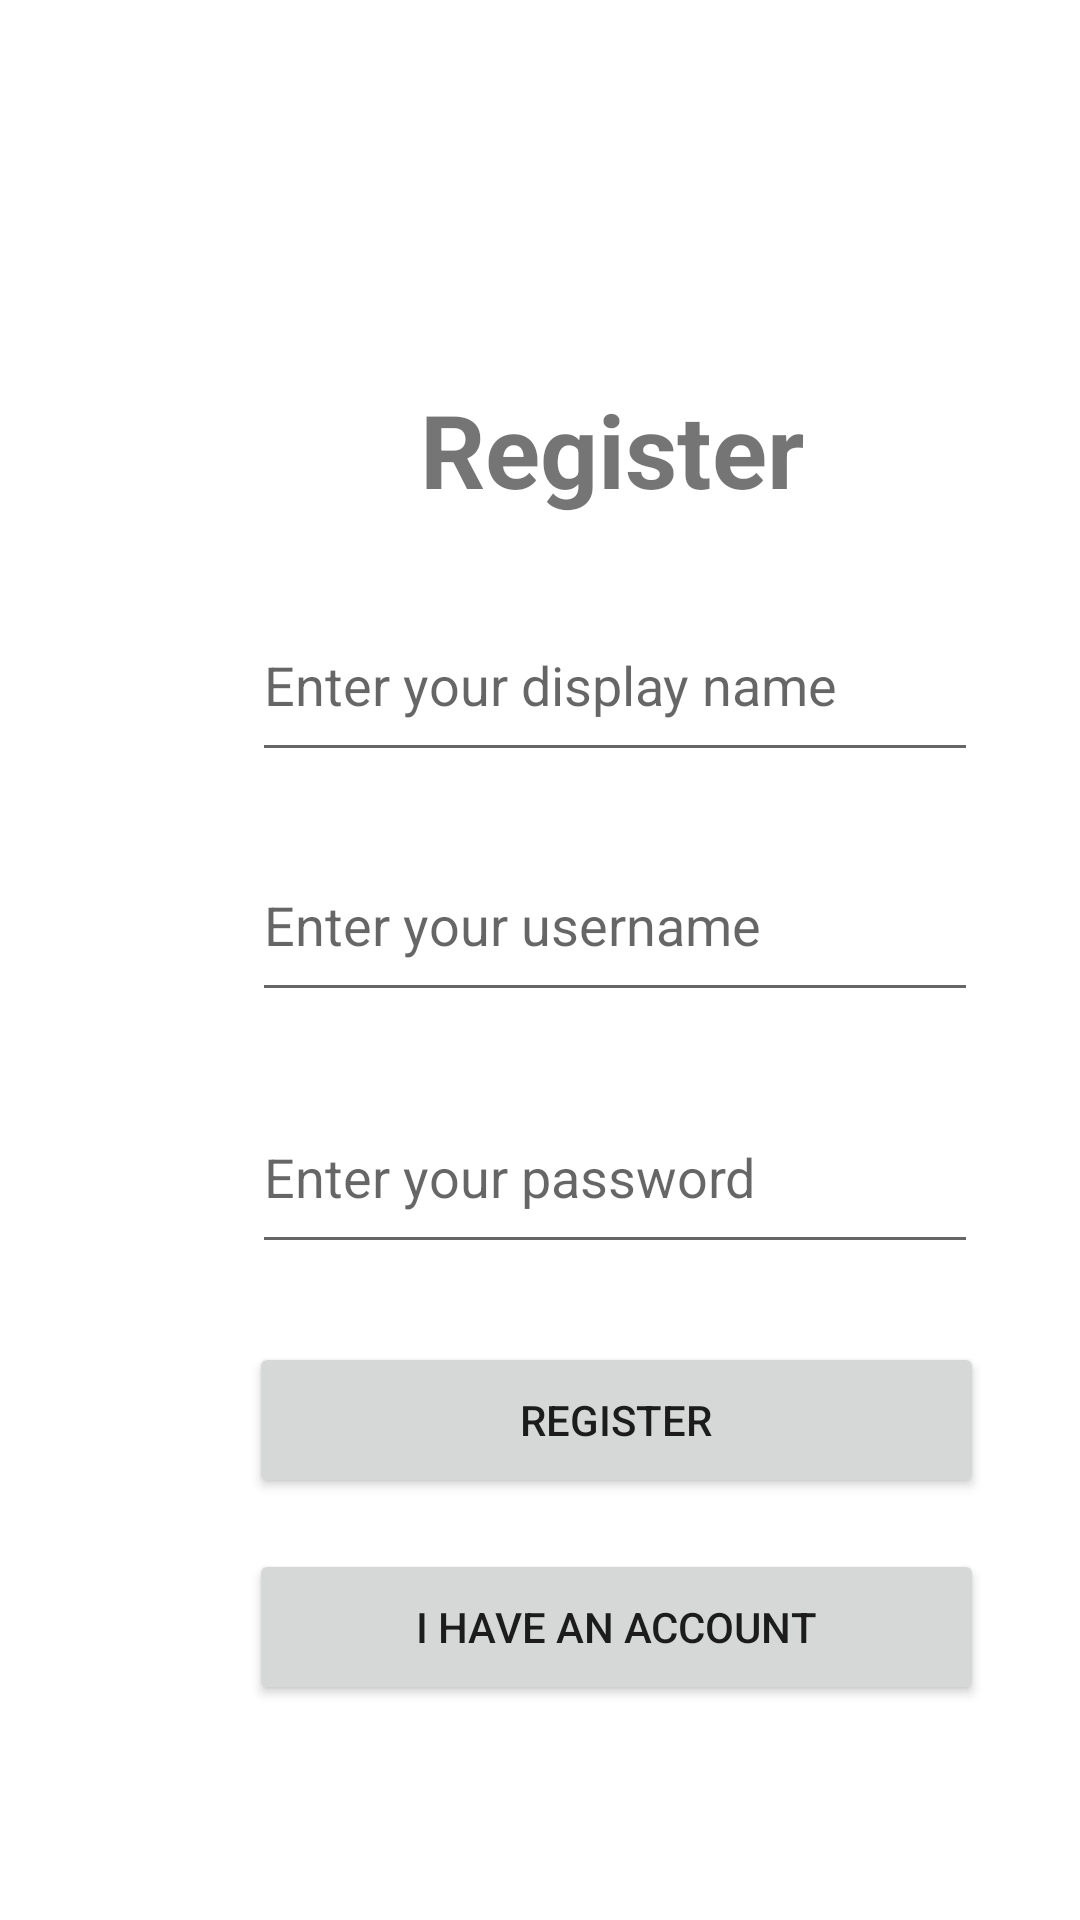

Layout XML and referenced resources for this Android screen:
<!-- AndroidManifest.xml: application theme Theme.TugasM7E -->
<!-- res/layout/activity_register.xml -->
<?xml version="1.0" encoding="utf-8"?>
<androidx.constraintlayout.widget.ConstraintLayout xmlns:android="http://schemas.android.com/apk/res/android"
    xmlns:app="http://schemas.android.com/apk/res-auto"
    xmlns:tools="http://schemas.android.com/tools"
    android:layout_width="match_parent"
    android:layout_height="match_parent"
    tools:context=".ui.activity.RegisterActivity">

    <Button
        android:id="@+id/Regis"
        android:layout_width="245dp"
        android:layout_height="52dp"
        android:layout_marginStart="83dp"
        android:layout_marginTop="26dp"
        android:text="Register"
        app:layout_constraintStart_toStartOf="parent"
        app:layout_constraintTop_toBottomOf="@+id/Pass" />

    <Button
        android:id="@+id/GoLogin"
        android:layout_width="245dp"
        android:layout_height="52dp"
        android:layout_marginStart="83dp"
        android:layout_marginTop="17dp"
        android:text="I Have an Account"
        app:layout_constraintStart_toStartOf="parent"
        app:layout_constraintTop_toBottomOf="@+id/Regis" />

    <EditText
        android:id="@+id/Usernames"
        android:layout_width="242dp"
        android:layout_height="61dp"
        android:layout_marginStart="84dp"
        android:layout_marginTop="19dp"
        android:ems="10"
        android:hint="Enter your username"
        android:inputType="textPersonName"
        app:layout_constraintStart_toStartOf="parent"
        app:layout_constraintTop_toBottomOf="@+id/Name" />

    <EditText
        android:id="@+id/Pass"
        android:layout_width="242dp"
        android:layout_height="61dp"
        android:layout_marginStart="84dp"
        android:layout_marginTop="23dp"
        android:ems="10"
        android:hint="Enter your password"
        android:inputType="textPassword"
        app:layout_constraintStart_toStartOf="parent"
        app:layout_constraintTop_toBottomOf="@+id/Usernames" />

    <EditText
        android:id="@+id/Name"
        android:layout_width="242dp"
        android:layout_height="61dp"
        android:layout_marginStart="84dp"
        android:layout_marginTop="24dp"
        android:ems="10"
        android:hint="Enter your display name"
        android:inputType="textPersonName"
        app:layout_constraintStart_toStartOf="parent"
        app:layout_constraintTop_toBottomOf="@+id/textView2" />

    <TextView
        android:id="@+id/textView2"
        android:layout_width="wrap_content"
        android:layout_height="wrap_content"
        android:layout_marginStart="140dp"
        android:layout_marginTop="127dp"
        android:text="Register"
        android:textSize="34sp"
        android:textStyle="bold"
        app:layout_constraintStart_toStartOf="parent"
        app:layout_constraintTop_toTopOf="parent" />

</androidx.constraintlayout.widget.ConstraintLayout>
<!-- resources referenced by this layout -->
<resources>
  <style name="Theme.TugasM7E" parent="Theme.MaterialComponents.DayNight.DarkActionBar">
          
          <item name="colorPrimary">#1f1f1f</item>
          <item name="colorPrimaryVariant">#1f1f1f</item>
          <item name="colorOnPrimary">@color/white</item>
          
          <item name="colorSecondary">@color/teal_200</item>
          <item name="colorSecondaryVariant">@color/teal_700</item>
          <item name="colorOnSecondary">@color/black</item>
          
          <item name="android:statusBarColor">?attr/colorPrimaryVariant</item>
          
      </style>
  <!-- not gathered from this repository: default colours our renderer supplied (Android Studio template values) -->
  <color name="teal_200">#FF03DAC5</color>
  <color name="teal_700">#FF018786</color>
  <color name="black">#FF000000</color>
  <color name="white">#FFFFFFFF</color>
</resources>
